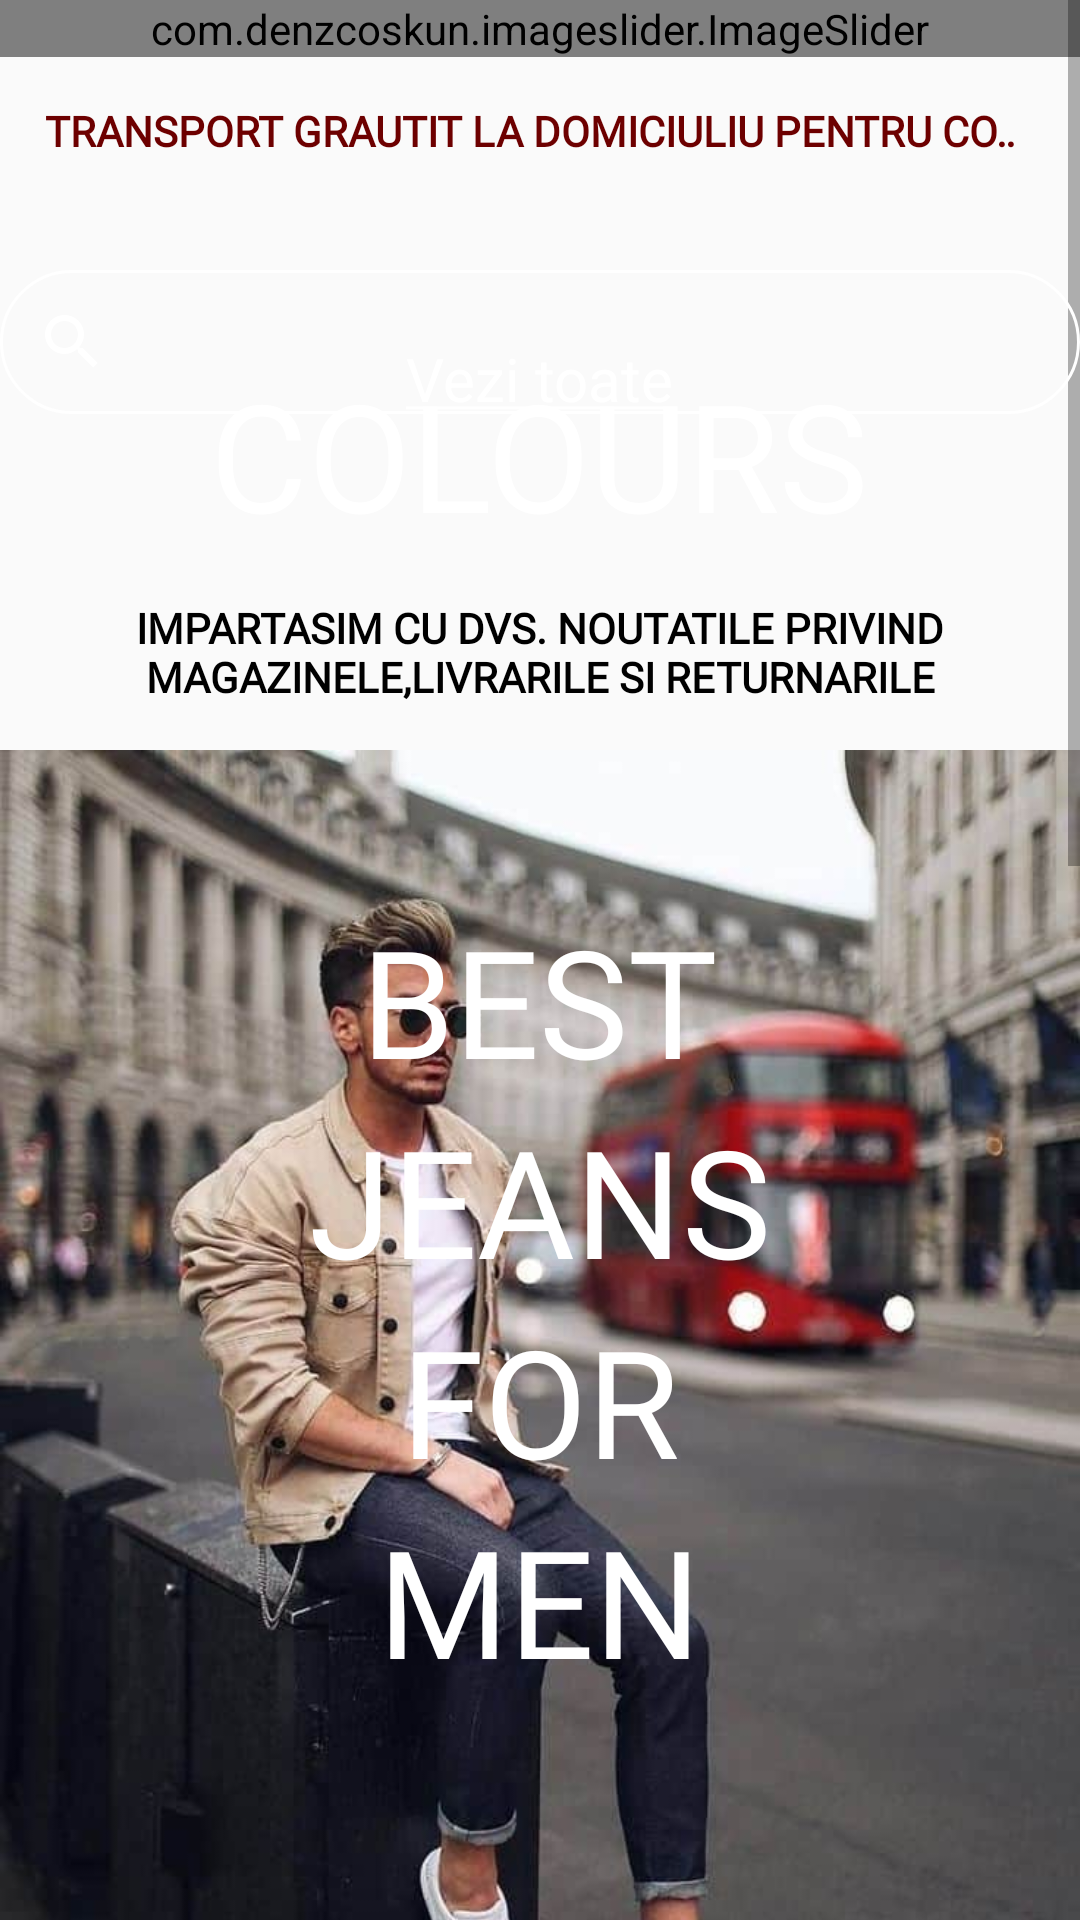

Reconstruct the res/layout file that produces this screen, plus the resources it refers to.
<!-- AndroidManifest.xml: application theme AppTheme -->
<!-- res/layout/search_activity.xml -->
<?xml version="1.0" encoding="utf-8"?>
<androidx.drawerlayout.widget.DrawerLayout xmlns:android="http://schemas.android.com/apk/res/android"
    xmlns:app="http://schemas.android.com/apk/res-auto"
    android:layout_width="match_parent"
    android:layout_height="match_parent">


    <LinearLayout
        android:layout_width="match_parent"
        android:layout_height="wrap_content"
        android:elevation="20dp"
        android:orientation="vertical">

        <ImageView
            android:layout_width="60dp"
            android:layout_height="80dp"
            android:layout_gravity="center_horizontal"
            android:layout_marginTop="10dp"
            android:src="@drawable/logo" />

        <SearchView
            android:id="@+id/search_bar"
            android:layout_width="match_parent"
            android:layout_height="wrap_content"
            android:background="@drawable/bg_round"
            android:queryBackground="@color/transparent"
            android:queryHint="@string/searchint"
            android:theme="@style/SearchViewStyle" />

    </LinearLayout>

    <ScrollView
        android:layout_width="match_parent"
        android:layout_height="wrap_content"
        android:fillViewport="true">

        <LinearLayout
            android:layout_width="match_parent"
            android:layout_height="wrap_content"
            android:orientation="vertical">

            <LinearLayout
                android:layout_width="match_parent"
                android:layout_height="wrap_content"
                android:orientation="vertical">

                <com.denzcoskun.imageslider.ImageSlider
                    android:id="@+id/slider"
                    android:layout_width="match_parent"
                    android:layout_height="wrap_content"
                    app:iss_auto_cycle="true"
                    app:iss_corner_radius="5"
                    app:iss_delay="0"
                    app:iss_period="10000" />
                <TextView
                    android:id="@+id/marquee_text"
                    android:layout_width="fill_parent"
                    android:layout_height="wrap_content"
                    android:ellipsize="marquee"
                    android:focusable="true"
                    android:focusableInTouchMode="true"
                    android:fontFamily="@font/ocr"
                    android:freezesText="true"
                    android:marqueeRepeatLimit="marquee_forever"
                    android:paddingLeft="15dip"
                    android:paddingTop="15dp"
                    android:paddingRight="15dip"
                    android:paddingBottom="15dip"
                    android:scrollHorizontally="true"
                    android:singleLine="true"
                    android:text="TRANSPORT GRAUTIT LA DOMICIULIU PENTRU COMENZI PESTE 120 LEI"
                    android:textColor="@color/logo_red"
                    android:textStyle="bold" />
                <RelativeLayout
                    android:layout_width="match_parent"
                    android:layout_height="wrap_content"
                    android:layout_centerHorizontal="true"
                    android:layout_centerVertical="true">

                    <androidx.viewpager2.widget.ViewPager2
                        android:id="@+id/viewPagerImageSlider"
                        android:layout_width="match_parent"
                        android:layout_height="wrap_content"
                        android:paddingStart="70dp"
                        android:paddingEnd="70dp" />

                    <TextView
                        android:layout_width="wrap_content"
                        android:layout_height="wrap_content"
                        android:layout_centerHorizontal="true"
                        android:paddingTop="50dp"

                        android:text="@string/culori"
                        android:textColor="@color/white"
                        android:textSize="50dp" />

                    <TextView
                        android:id="@+id/vezi_tot"
                        android:layout_width="wrap_content"
                        android:layout_height="wrap_content"
                        android:layout_centerHorizontal="true"
                        android:layout_centerVertical="true"
                        android:text="@string/vezi_tot"
                        android:textColor="@color/white"
                        android:textSize="20dp" />
                </RelativeLayout>
                <TextView
                    android:layout_width="fill_parent"
                    android:layout_height="wrap_content"
                    android:focusable="true"
                    android:focusableInTouchMode="true"
                    android:fontFamily="@font/ocr"
                    android:freezesText="true"
                    android:gravity="center"
                    android:marqueeRepeatLimit="marquee_forever"
                    android:paddingLeft="15dip"
                    android:paddingTop="15dp"
                    android:paddingRight="15dip"
                    android:paddingBottom="15dip"
                    android:text="@string/detalii_magazin"
                    android:textColor="@color/black"
                    android:textStyle="bold"

                    />
                <RelativeLayout
                    android:layout_width="match_parent"
                    android:layout_height="wrap_content">

                    <ImageView
                        android:layout_width="match_parent"
                        android:layout_height="wrap_content"
                        android:adjustViewBounds="true"
                        android:src="@drawable/man" />

                    <TextView
                        android:id="@+id/jeans"
                        android:layout_width="wrap_content"
                        android:layout_height="wrap_content"
                        android:layout_centerHorizontal="true"
                        android:fontFamily="@font/neato"
                        android:paddingTop="50dp"
                        android:text="BEST"
                        android:textColor="@color/white"
                        android:textSize="50dp" />

                    <TextView
                        android:id="@+id/forjeans"
                        android:layout_width="wrap_content"
                        android:layout_height="wrap_content"
                        android:layout_below="@+id/jeans"
                        android:layout_centerHorizontal="true"
                        android:fontFamily="@font/neato"
                        android:text="JEANS"
                        android:textColor="@color/white"
                        android:textSize="50dp" />

                    <TextView
                        android:id="@+id/forfor"
                        android:layout_width="wrap_content"
                        android:layout_height="wrap_content"
                        android:layout_below="@+id/forjeans"
                        android:layout_centerHorizontal="true"
                        android:fontFamily="@font/neato"
                        android:text="FOR"
                        android:textColor="@color/white"
                        android:textSize="50dp" />

                    <TextView
                        android:layout_width="wrap_content"
                        android:layout_height="wrap_content"
                        android:layout_below="@+id/forfor"
                        android:layout_centerHorizontal="true"
                        android:fontFamily="@font/neato"
                        android:text="MEN"
                        android:textColor="@color/white"
                        android:textSize="50dp" />
                </RelativeLayout>
                <RelativeLayout
                    android:layout_width="match_parent"
                    android:layout_height="wrap_content"
                    android:paddingTop="10dp">
                    <ImageView
                        android:layout_width="match_parent"
                        android:layout_height="wrap_content"
                        android:adjustViewBounds="true"
                        android:src="@drawable/accesories" />
                    <TextView
                        android:layout_width="wrap_content"
                        android:layout_height="wrap_content"
                        android:layout_centerHorizontal="true"
                        android:layout_centerVertical="true"
                        android:fontFamily="@font/neato"
                        android:text="ACCESSORIES"
                        android:textColor="@color/white"
                        android:textSize="50dp" />
                </RelativeLayout>
                <RelativeLayout
                    android:layout_width="match_parent"
                    android:layout_height="wrap_content"
                    android:paddingTop="10dp">
                    <ImageView
                        android:layout_width="match_parent"
                        android:layout_height="wrap_content"
                        android:adjustViewBounds="true"
                        android:src="@drawable/woman" />
                    <TextView
                        android:layout_width="wrap_content"
                        android:layout_height="wrap_content"
                        android:layout_centerHorizontal="true"
                        android:layout_centerVertical="true"
                        android:fontFamily="@font/neato"
                        android:text="WOMEN"
                        android:textColor="@color/white"
                        android:textSize="50dp" />
                </RelativeLayout>
                <RelativeLayout
                    android:layout_width="match_parent"
                    android:layout_height="wrap_content"
                    android:paddingTop="10dp">
                    <ImageView
                        android:layout_width="match_parent"
                        android:layout_height="wrap_content"
                        android:adjustViewBounds="true"
                        android:src="@drawable/shoes" />
                    <TextView
                        android:layout_width="wrap_content"
                        android:layout_height="wrap_content"
                        android:layout_centerHorizontal="true"
                        android:layout_centerVertical="true"
                        android:fontFamily="@font/neato"
                        android:text="SHOES"
                        android:textColor="@color/white"
                        android:textSize="50dp" />
                </RelativeLayout>



            </LinearLayout>


        </LinearLayout>

    </ScrollView>
</androidx.drawerlayout.widget.DrawerLayout>
<!-- resources referenced by this layout -->
<resources>
  <color name="black">#000000</color>
  <color name="logo_red">#6d0000</color>
  <color name="transparent">#00FFFFFF</color>
  <color name="white">#FFFFFF</color>
  <!-- drawable accesories: jpg bitmap (drawable, 62375 bytes) -->
  <!-- drawable bg_round (drawable) -->
  <?xml version="1.0" encoding="utf-8"?>
  <shape
      xmlns:android="http://schemas.android.com/apk/res/android"
      android:shape="rectangle">
      <solid android:color="@color/transparent" />
      <stroke android:width="1dp"
          android:color="@color/white"/>
      <corners android:radius="50dp" />
  </shape>
  <!-- drawable logo: png bitmap (mipmap-xxxhdpi, 13942 bytes) -->
  <!-- drawable man: jpeg bitmap (drawable, 47539 bytes) -->
  <!-- drawable shoes: jpg bitmap (drawable, 68312 bytes) -->
  <!-- drawable woman: jpg bitmap (drawable, 29290 bytes) -->
  <string name="culori">COLOURS</string>
  <string name="detalii_magazin">IMPARTASIM CU DVS. NOUTATILE PRIVIND MAGAZINELE,LIVRARILE SI RETURNARILE</string>
  <string name="searchint"><i>Cauta dupa produs,colectie sau cuvant cheie</i></string>
  <string name="vezi_tot"><u>Vezi toate</u></string>
  <style name="SearchViewStyle" parent="Widget.AppCompat.Light.SearchView">
          <item name="android:textColorHint">@color/white</item>
          <item name="android:queryBackground">@color/white</item>
          <item name="itemTextColor">@color/white</item>
          <item name="queryHint">@string/searchint</item>
          <item name="android:textColorPrimary">@color/white</item>
          <item name="android:textColorSecondary">@color/white</item>
  
      </style>
  <style name="AppTheme" parent="Theme.AppCompat.Light.NoActionBar">
          
          <item name="colorPrimary">@color/colorPrimary</item>
          <item name="colorPrimaryDark">@color/black</item>
          <item name="colorAccent">@color/colorAccent</item>
      </style>
  <color name="colorPrimary">#FFFFFF</color>
  <color name="colorAccent">#D81B60</color>
</resources>
